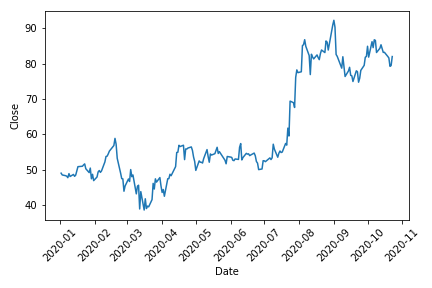

Source data for this figure (header and first rows):
, Date, Open, High, Low, Close, Volume, Currency
0, 2020-01-02, 46.86, 49.25, 46.63, 49.1, 80765000, USD
1, 2020-01-03, 48.03, 49.39, 47.54, 48.6, 73362000, USD
2, 2020-01-06, 48.02, 48.86, 47.86, 48.39, 48176000, USD
3, 2020-01-07, 49.35, 49.39, 48.04, 48.25, 59936000, USD
4, 2020-01-08, 47.85, 48.3, 47.14, 47.83, 53869000, USD
5, 2020-01-09, 48.94, 49.96, 48.39, 48.97, 76650000, USD
6, 2020-01-10, 49.26, 49.29, 48.0, 48.16, 44216000, USD
7, 2020-01-13, 48.66, 48.86, 48.24, 48.74, 34475000, USD
8, 2020-01-14, 48.64, 49.03, 47.91, 48.21, 38694000, USD
9, 2020-01-15, 48.23, 49.08, 48.12, 48.55, 40200000, USD
10, 2020-01-16, 49.17, 50.31, 48.99, 49.77, 58899000, USD
11, 2020-01-17, 50.2, 51.05, 49.9, 50.93, 57723000, USD
12, 2020-01-21, 50.96, 51.81, 50.7, 51.05, 49095000, USD
13, 2020-01-22, 51.63, 51.88, 51.2, 51.43, 40772000, USD
14, 2020-01-23, 51.34, 51.74, 50.74, 51.71, 40135000, USD
15, 2020-01-24, 52.28, 52.81, 49.47, 50.35, 80005000, USD
16, 2020-01-27, 48.45, 49.79, 47.9, 49.26, 48879000, USD
17, 2020-01-28, 50.03, 50.85, 49.48, 50.53, 62344000, USD
18, 2020-01-29, 47.84, 48.07, 46.1, 47.51, 112559000, USD
19, 2020-01-30, 46.49, 48.81, 46.13, 48.78, 70460000, USD
20, 2020-01-31, 48.4, 48.58, 46.79, 47.0, 60322000, USD
21, 2020-02-03, 46.4, 48.1, 46.23, 48.02, 47077000, USD
22, 2020-02-04, 49.21, 49.75, 48.61, 49.45, 46302000, USD
23, 2020-02-05, 50.29, 50.42, 49.31, 49.84, 42737000, USD
24, 2020-02-06, 48.8, 49.39, 47.63, 49.32, 48671000, USD
25, 2020-02-07, 48.91, 50.66, 48.63, 49.73, 53108000, USD
26, 2020-02-10, 49.47, 52.3, 49.35, 52.26, 60972000, USD
27, 2020-02-11, 53.22, 54.48, 52.91, 53.8, 74719000, USD
28, 2020-02-12, 54.53, 54.85, 53.53, 53.89, 45995000, USD
29, 2020-02-13, 53.43, 55.03, 53.34, 54.53, 51640000, USD
30, 2020-02-14, 55.19, 55.4, 54.56, 55.31, 52365000, USD
31, 2020-02-18, 54.94, 58.13, 54.84, 56.89, 70346000, USD
32, 2020-02-19, 57.99, 59.27, 57.51, 58.9, 58597000, USD
33, 2020-02-20, 58.44, 59.02, 56.15, 57.27, 74203000, USD
34, 2020-02-21, 56.71, 56.8, 52.89, 53.28, 88553000, USD
35, 2020-02-24, 48.17, 50.27, 47.49, 49.12, 86624000, USD
36, 2020-02-25, 51.14, 51.24, 47.12, 47.57, 88699000, USD
37, 2020-02-26, 47.7, 49.29, 47.07, 47.49, 86898000, USD
38, 2020-02-27, 45.38, 46.24, 42.21, 44.01, 106416000, USD
39, 2020-02-28, 41.35, 46.15, 41.04, 45.48, 100668000, USD
40, 2020-03-02, 47.42, 47.68, 44.66, 47.46, 102325000, USD
41, 2020-03-03, 49.03, 50.2, 45.67, 46.75, 141972000, USD
42, 2020-03-04, 48.25, 50.14, 47.21, 50.11, 93312000, USD
43, 2020-03-05, 48.68, 49.72, 47.51, 48.11, 98303000, USD
44, 2020-03-06, 49.44, 49.54, 46.74, 48.59, 124591000, USD
45, 2020-03-09, 43.03, 46.34, 42.51, 43.27, 80860000, USD
46, 2020-03-10, 45.41, 45.44, 43.1, 45.38, 76228000, USD
47, 2020-03-11, 44.19, 45.97, 43.8, 45.7, 102319000, USD
48, 2020-03-12, 42.0, 42.5, 39.0, 39.01, 107462000, USD
49, 2020-03-13, 42.2, 43.91, 39.6, 43.9, 86690000, USD
50, 2020-03-16, 39.08, 43.37, 38.51, 38.71, 84546000, USD
51, 2020-03-17, 40.19, 42.88, 38.3, 41.88, 92742000, USD
52, 2020-03-18, 39.54, 41.93, 36.76, 39.12, 106949288, USD
53, 2020-03-19, 39.47, 41.69, 37.74, 39.82, 88939024, USD
54, 2020-03-20, 41.51, 42.48, 39.58, 39.61, 106860000, USD
55, 2020-03-23, 40.62, 42.32, 38.95, 41.64, 101705000, USD
56, 2020-03-24, 44.02, 46.8, 44.02, 46.22, 106794152, USD
57, 2020-03-25, 46.77, 47.83, 44.48, 44.63, 93760392, USD
58, 2020-03-26, 45.82, 47.5, 45.41, 47.5, 73915608, USD
59, 2020-03-27, 46.18, 47.97, 45.92, 46.58, 74599216, USD
... 146 more rows
